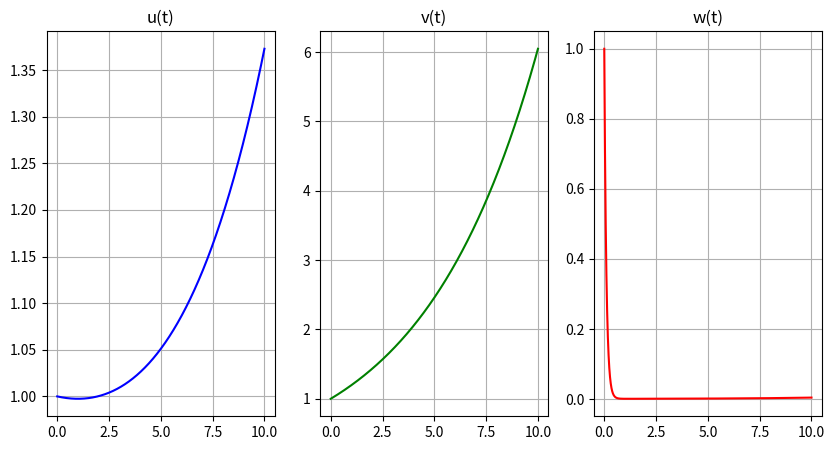

Here is the Python script that generated this plot:
import numpy as np
import matplotlib.pyplot as plt


#Definimos los parámetros

#Primero los que nos serviran para el escalado
t_s = 1
E_0 = 1
I_0 = 1
T_0 = 1

#Ahora los parametros como tal del modelo
c = 0.025
mu_2 = 0.03
p_1 = 0
a = 1
r_2 = 0.18
mu_3 = 10
p_2 = 5
g_1 = 2*10**7
g_2 = 10**5
g_3 = 10**3
b = 1*10**(-9)
s_1 = 0
s_2 = 0


def sist(x,y,z): #Definimos el sistema de EDOs
    dx = (c*y - mu_2*x + s_1)/(t_s*E_0)
    dy = (r_2*y*(1-b*y) - ((a*x*y)/(g_2+y)))/(t_s*T_0)
    dz = (((p_2*x*y)/(g_3+y)) - mu_3*z +s_2)/(t_s*I_0)
    return dx,dy,dz


#Empezamos el algoritmo
#Parametros del algoritmo
n = 500000 #Pasos del algoritmo
t_0 = 0 #Tiempo inicial
t_f = 10 #Tiempo final
h= (t_f-t_0)/n #Calculamos el paso del algoritmo
pto_inicial = np.array((1,1,1)) #Los valores iniciales de x,y,z

#Metodo de Euler
t = np.arange(t_0,t_f+h,h) #Intervalo de tiempo
w_output = [] #En este array guardaremos los valores del sistema a traves del tiempo

i=0

while i<len(t):
    if i==0:
        w_output.append(pto_inicial)
    else:
        w_ant = w_output[-1]
        dw = np.array(sist(w_ant[0],w_ant[1],w_ant[2]))
        w = w_ant+ h*dw
        w_output.append(w)
    i+=1



print("Paso:",h)    
print("Resultado:",w_output[-1])

#Vamos a plottear esta funcion
x = []
y = []
z = []
for i in range(len(t)):
    x.append(w_output[i][0])
    y.append(w_output[i][1])
    z.append(w_output[i][2])

fig = plt.figure(figsize=(10,5))
ax_1 = fig.add_subplot(1,3,1)
plt.grid()
ax_2 = fig.add_subplot(1,3,2)
plt.grid()
ax_3 = fig.add_subplot(1,3,3)
plt.grid()


ax_1.set_title("u(t)")
ax_2.set_title("v(t)")
ax_3.set_title("w(t)")

ax_1.plot(t,x,color='b')
ax_2.plot(t,y, color='g')
ax_3.plot(t,z, color='r')

plt.show()

